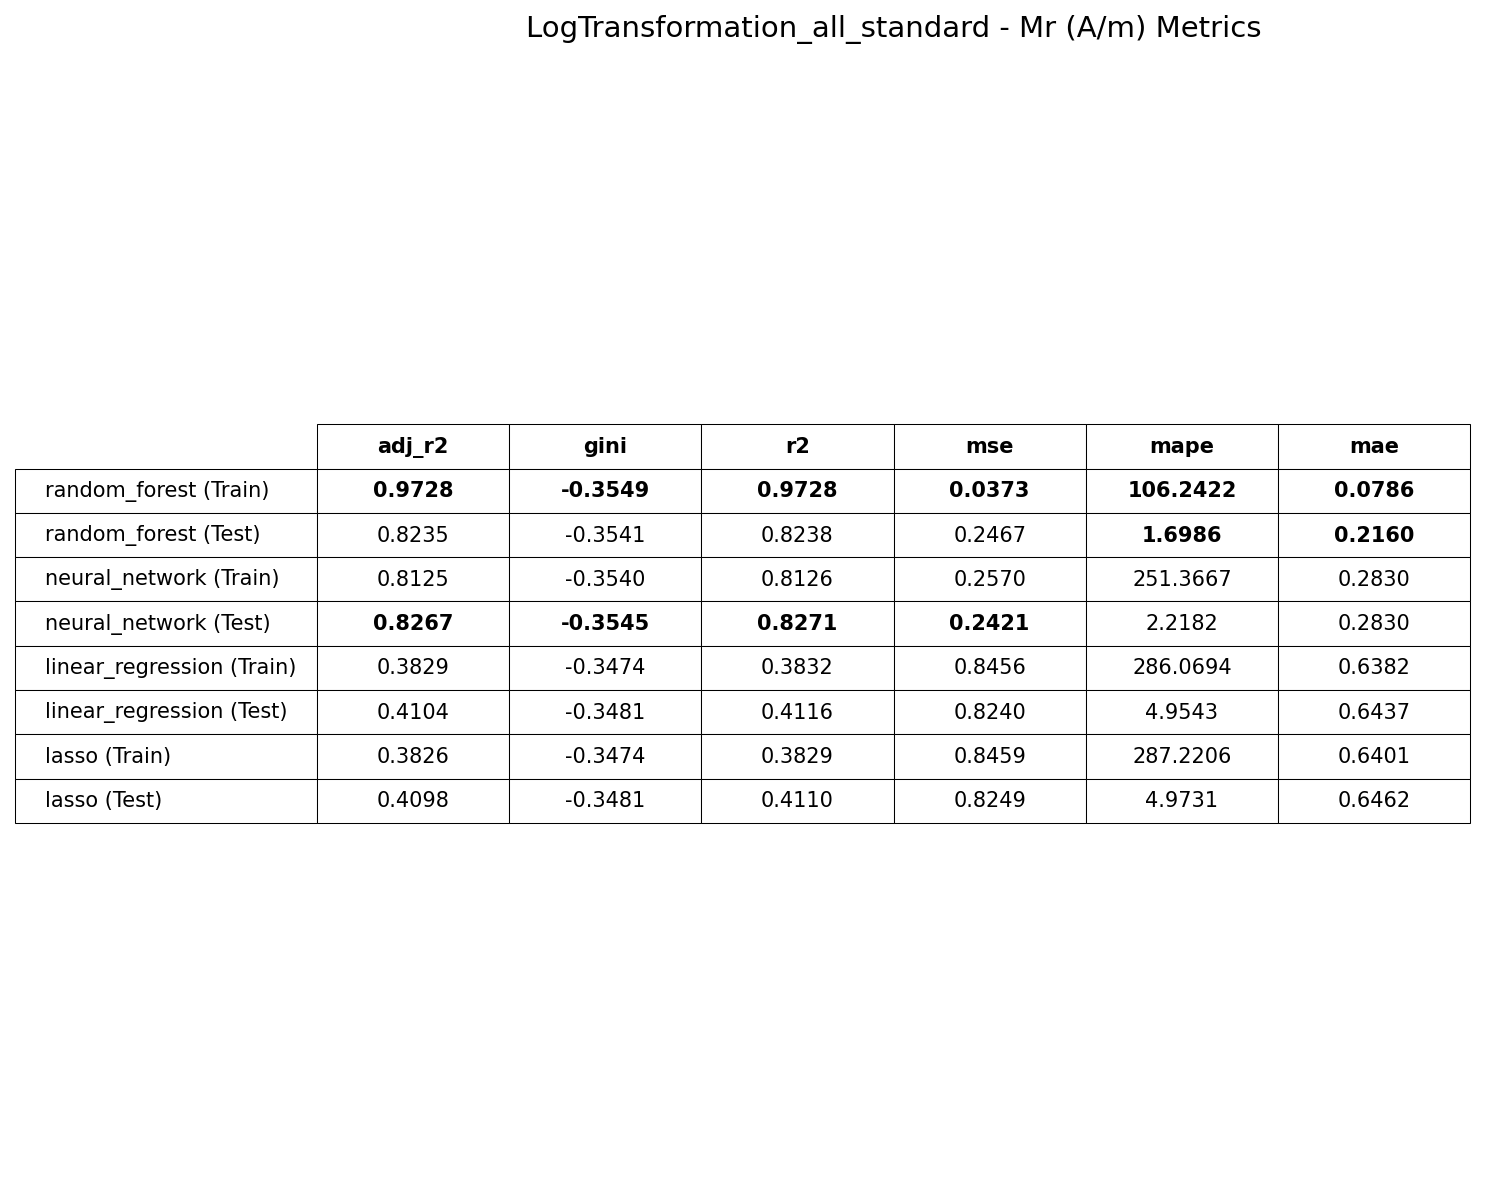

The table this chart was drawn from, first rows:
Model, Split, adj_r2, gini, r2, mse, mape, mae
random_forest, train, 0.9728, -0.3549, 0.9728, 0.03732, 106.2, 0.0786
random_forest, test, 0.8235, -0.3541, 0.8238, 0.2467, 1.699, 0.216
neural_network, train, 0.8125, -0.354, 0.8126, 0.257, 251.4, 0.283
neural_network, test, 0.8267, -0.3545, 0.8271, 0.2421, 2.218, 0.283
linear_regression, train, 0.3829, -0.3474, 0.3832, 0.8456, 286.1, 0.6382
linear_regression, test, 0.4104, -0.3481, 0.4116, 0.824, 4.954, 0.6437
lasso, train, 0.3826, -0.3474, 0.3829, 0.8459, 287.2, 0.6401
lasso, test, 0.4098, -0.3481, 0.411, 0.8249, 4.973, 0.6462
